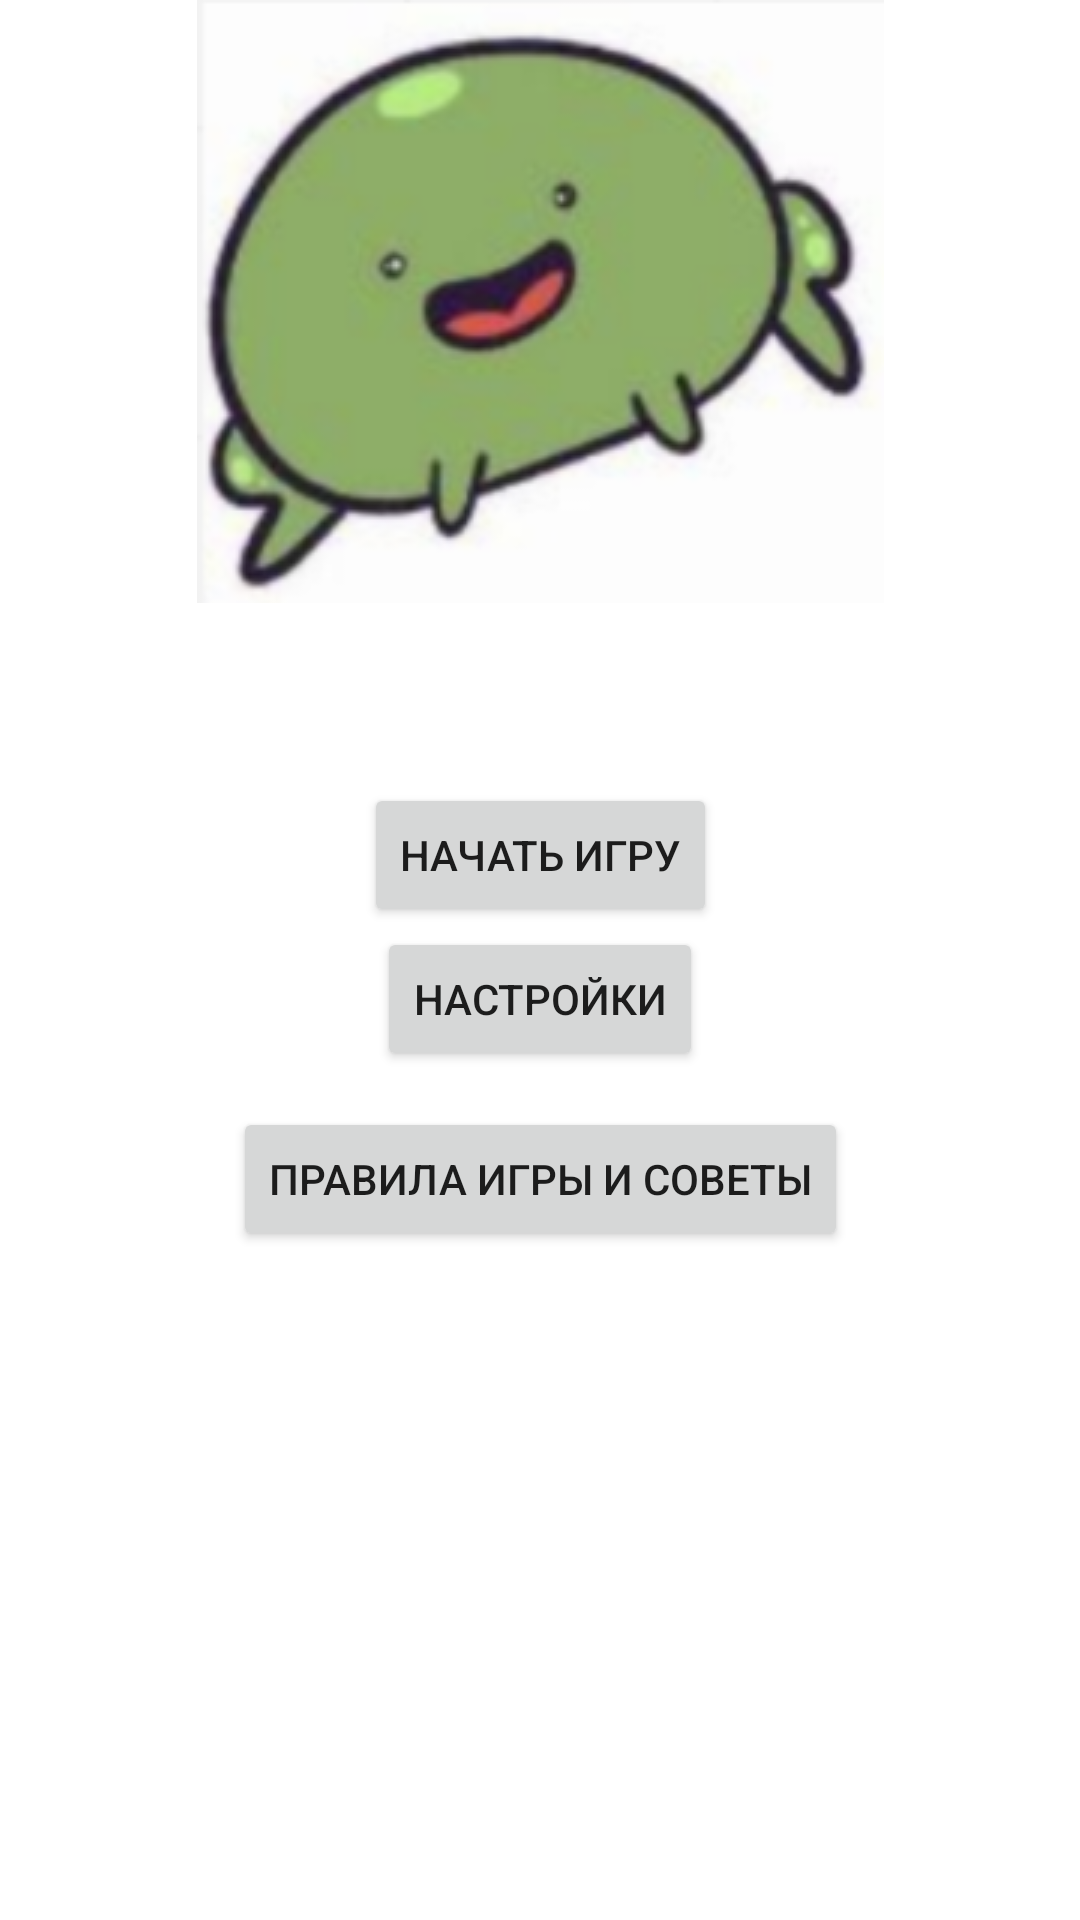

Reconstruct the res/layout file that produces this screen, plus the resources it refers to.
<!-- AndroidManifest.xml: application theme Theme.Frog -->
<!-- res/layout/fragment_menu.xml -->
<?xml version="1.0" encoding="utf-8"?>
<androidx.constraintlayout.widget.ConstraintLayout
    xmlns:android="http://schemas.android.com/apk/res/android"
    xmlns:app="http://schemas.android.com/apk/res-auto"
    xmlns:tools="http://schemas.android.com/tools"
    android:layout_width="match_parent"
    android:layout_height="match_parent"
    tools:background="@android:color/darker_gray"
    android:layout_gravity="center_vertical"
    tools:context="com.zhelezny.frog.presentation.menu.MenuFragment">

    <ImageView
        android:id="@+id/iv_logo"
        android:layout_width="wrap_content"
        android:layout_height="wrap_content"
        app:layout_constraintEnd_toEndOf="parent"
        app:layout_constraintStart_toStartOf="parent"
        app:layout_constraintTop_toTopOf="parent"
        app:srcCompat="@drawable/frog" />

    <Button
        android:id="@+id/bt_search_player"
        android:layout_width="wrap_content"
        android:layout_height="wrap_content"
        android:layout_marginTop="60dp"
        android:text="НАЧАТЬ ИГРУ"
        app:layout_constraintEnd_toEndOf="parent"
        app:layout_constraintStart_toStartOf="parent"
        app:layout_constraintTop_toBottomOf="@+id/iv_logo" />

    <Button
        android:id="@+id/bt_settings"
        android:layout_width="wrap_content"
        android:layout_height="wrap_content"
        android:text="НАСТРОЙКИ"
        app:layout_constraintEnd_toEndOf="parent"
        app:layout_constraintStart_toStartOf="parent"
        app:layout_constraintTop_toBottomOf="@+id/bt_search_player" />

    <Button
        android:id="@+id/bt_rules_and_tips"
        android:layout_width="wrap_content"
        android:layout_height="wrap_content"
        android:layout_marginTop="12dp"
        android:text="ПРАВИЛА ИГРЫ И СОВЕТЫ"
        app:layout_constraintEnd_toEndOf="parent"
        app:layout_constraintStart_toStartOf="parent"
        app:layout_constraintTop_toBottomOf="@+id/bt_settings" />

</androidx.constraintlayout.widget.ConstraintLayout>
<!-- resources referenced by this layout -->
<resources>
  <!-- drawable frog: png bitmap (drawable, 48558 bytes) -->
  <style name="Theme.Frog" parent="Theme.MaterialComponents.DayNight.DarkActionBar">
          
          <item name="colorPrimary">@color/purple_500</item>
          <item name="colorPrimaryVariant">@color/purple_700</item>
          <item name="colorOnPrimary">@color/white</item>
          
          <item name="colorSecondary">@color/teal_200</item>
          <item name="colorSecondaryVariant">@color/teal_700</item>
          <item name="colorOnSecondary">@color/black</item>
          
          <item name="android:statusBarColor" tools:targetApi="l">?attr/colorPrimaryVariant</item>
          
      </style>
  <color name="purple_500">#FF6200EE</color>
  <color name="purple_700">#FF3700B3</color>
  <color name="white">#FFFFFFFF</color>
  <color name="teal_200">#FF03DAC5</color>
  <color name="teal_700">#FF018786</color>
  <color name="black">#FF000000</color>
</resources>
